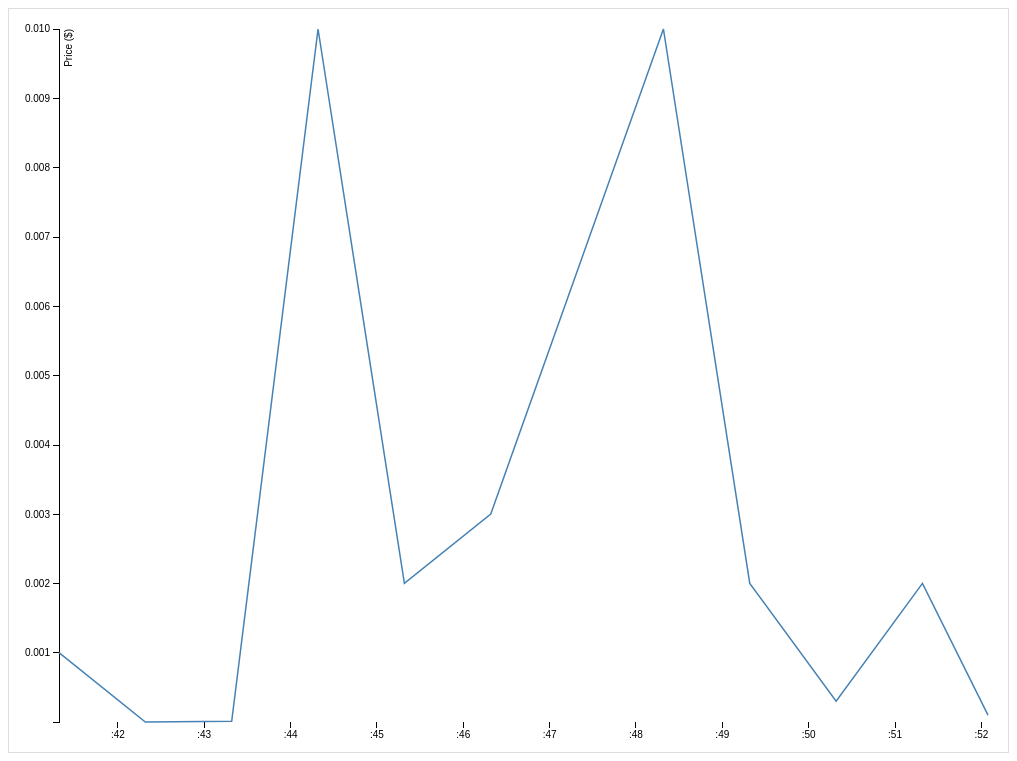
D3 v3 page, settled after 360 driven frames (6 s of simulated time); the page loaded 1 data file(s).


var firstRun = true;
var gtime = 13077;
var margin;
var parseDate;
var x;
var y;
var xAxis;
var yAxis;
var line;
var svg;
var gdata;

function setup()
{
margin = {top: 20, right: 20, bottom: 30, left: 50},
    width = window.innerWidth-25 - margin.left - margin.right,
    height = window.innerHeight-25 - margin.top - margin.bottom;

parseDate = d3.time.format("%m%d%Y%H%M%S%L").parse;

x = d3.time.scale()
    .range([0, width]);

y = d3.scale.linear()
    .range([height, 0]);

xAxis = d3.svg.axis()
    .scale(x)
    .orient("bottom");

yAxis = d3.svg.axis()
    .scale(y)
    .orient("left");

line = d3.svg.line()
    .x(function(d) { return x(d.time); })
    .y(function(d) { return y(d.motionlevel); });

svg = d3.select("body").append("svg")
	.attr("style", "border-style: solid; border-width: 1px; border-color: #DDDDDD; ")
    .attr("width", width + margin.left + margin.right)
    .attr("height", height + margin.top + margin.bottom)
  .append("g")
    .attr("transform", "translate(" + margin.left + "," + margin.top + ")");
	
   /* thanks to 'barrym' for examples of transform: https://gist.github.com/1137131 */
   d3.tsv("data.tsv", function(error, data) {
  data.forEach(function(d) {
    d.time = parseDate(d.time);
    d.motionlevel = +d.motionlevel;
  });
  gdata = data;
  x.domain(d3.extent(data, function(d) { return d.time; }));
  y.domain(d3.extent(data, function(d) { return d.motionlevel; }));

  svg.append("g")
      .attr("class", "x axis")
      .attr("transform", "translate(0," + height + ")")
      .call(xAxis);

  svg.append("g")
      .attr("class", "y axis")
      .call(yAxis)
    .append("text")
      .attr("transform", "rotate(-90)")
      .attr("y", 6)
      .attr("dy", ".71em")
      .style("text-anchor", "end")
      .text("Price ($)");

  svg.append("path")
      .datum(data)
      .attr("class", "line")
      .attr("d", line);
});
}
			
function redraw() {

  var rect = svg.selectAll("path")
      .data(gdata, function(d) { return d.time; });

  rect.enter().append("line")
      .attr("x", function(d, i) { return x(i + 1) - .5; })
      .attr("y", function(d) { return height - y(d.motionlevel) - .5; })
      .attr("width", width)
      .attr("height", function(d) { return y(d.motionlevel); })
    .transition()
      .duration(1000)
      .attr("x", function(d, i) { return x(i) - .5; });

  rect.transition()
      .duration(1000)
      .attr("x", function(d, i) { return x(i) - .5; });

  rect.exit().transition()
      .duration(1000)
      .attr("x", function(d, i) { return x(i - 1) - .5; })
      .remove();

}

function run()
{

gdata.push({time: parseDate("012320131556"+gtime), motionlevel: 0.5});

gtime+=2000;

redraw();

}

setup();
setInterval(run,1000);



### data: data.tsv
time	motionlevel
01232013153141318	0.001003
01232013153142318	0.000003255
01232013153143318	0.00001326
01232013153144318	0.01
01232013153145318	0.002003
01232013153146318	0.003003
01232013153148318	0.01
01232013153149318	0.002003
01232013153150318	0.0003033
01232013153151318	0.002003
01232013153152077	0.0001033